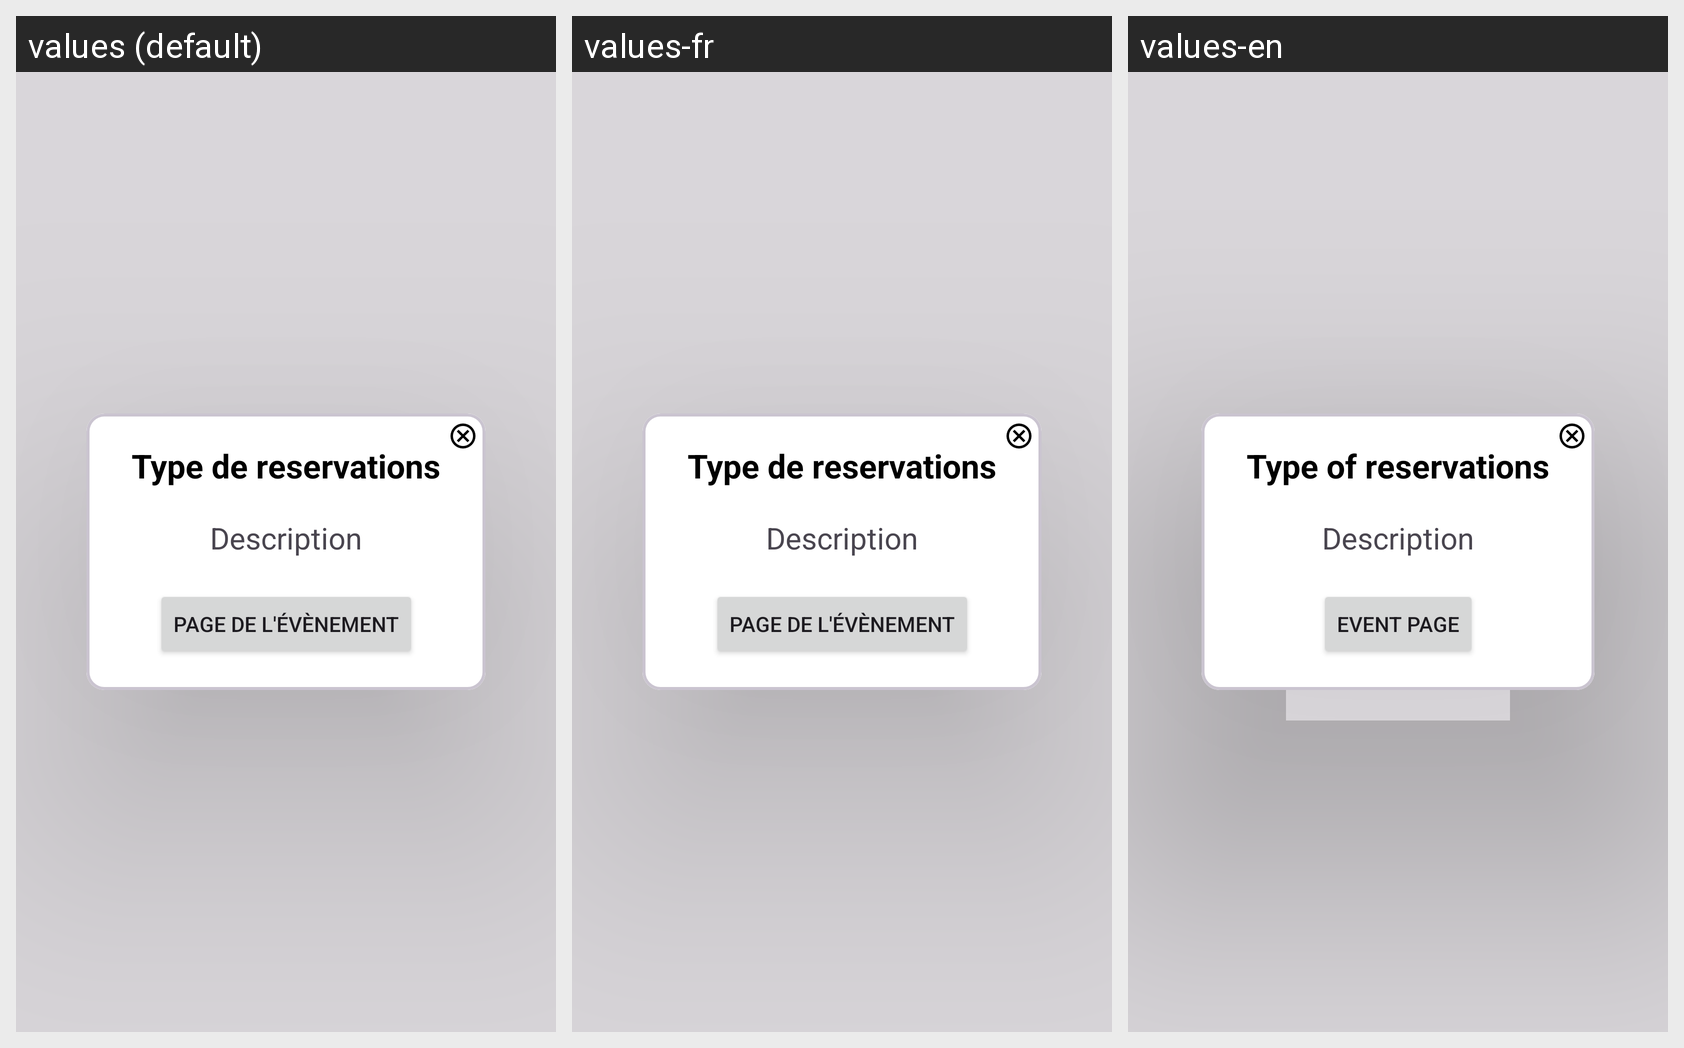

Locale-by-locale string values for the Android screen shown in this grid:
Android screen res/layout/notification_popup.xml rendered under 3 locales, left to right: values (default), values-fr, values-en. Device: Nexus 5 (rendered at 1080×1920; each locale shown at half size, 540×960, under a caption strip naming it); theme Theme.Divertech.
Strings drawn on this screen, with the default value and each locale's value (text and hints the layout hard-codes, and strings that could not be matched under every locale, appear in the picture but are not listed):

notification_type
  values: Type de reservations
  values-fr: Type de reservations
  values-en: Type of reservations

description
  values: Description
  values-fr: Description
  values-en: Description

event_page
  values: Page de l'évènement
  values-fr: Page de l'évènement
  values-en: Event page
